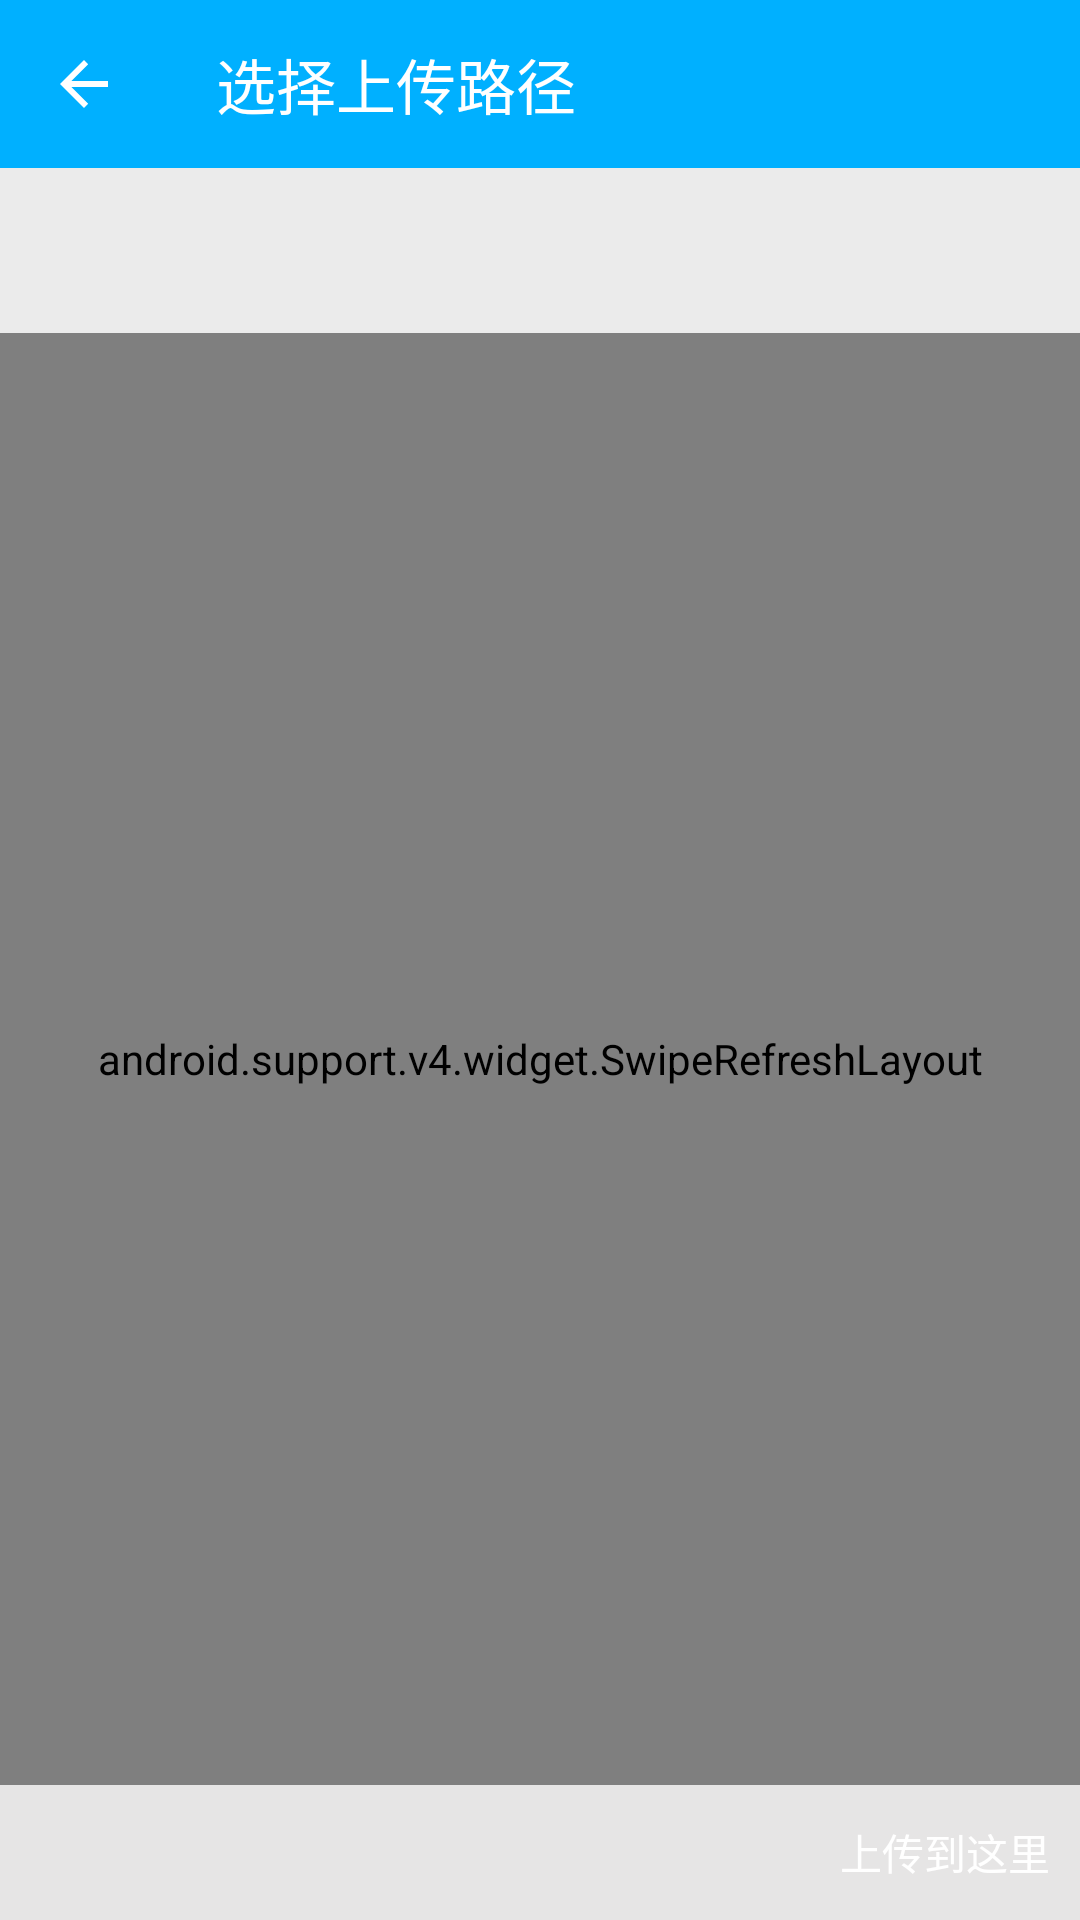

Produce the Android XML layout that renders to this screen, including the resource entries it uses.
<!-- AndroidManifest.xml: application theme AppTheme -->
<!-- res/layout/activity_select_upload_path.xml -->
<?xml version="1.0" encoding="utf-8"?>
<LinearLayout xmlns:android="http://schemas.android.com/apk/res/android"
    xmlns:app="http://schemas.android.com/apk/res-auto"
    xmlns:tools="http://schemas.android.com/tools"
    android:id="@+id/activity_sdcard"
    android:layout_width="match_parent"
    android:layout_height="match_parent"
    android:background="#ebebeb"
    android:fitsSystemWindows="true"
    android:orientation="vertical">

    <android.support.v7.widget.Toolbar
        android:id="@+id/activity_select_path_toolbar"
        android:layout_width="match_parent"
        android:layout_height="?attr/actionBarSize"
        android:background="?attr/colorPrimary"
        app:navigationIcon="?attr/homeAsUpIndicator"
        app:popupTheme="@style/ThemeOverlay.AppCompat.Light"
        app:theme="@style/ThemeOverlay.AppCompat.Dark.ActionBar"
        app:title="选择上传路径"
        app:titleTextColor="@android:color/white" />

    <LinearLayout
        android:layout_width="match_parent"
        android:layout_height="45dp"
        android:layout_marginBottom="5dp"
        android:layout_marginLeft="10dp"
        android:layout_marginRight="10dp"
        android:layout_marginTop="5dp"
        android:background="@drawable/shape_path"
        android:gravity="center_vertical">

        <TextView
            android:id="@+id/activity_select_path_tv_path"
            android:layout_width="wrap_content"
            android:layout_height="wrap_content"
            android:ellipsize="middle"
            android:padding="10dp"
            android:singleLine="true"
            android:textColor="@color/md_blue_grey"
            android:textSize="14sp" />
    </LinearLayout>


    <android.support.v4.widget.SwipeRefreshLayout
        android:id="@+id/activity_select_path_srl"
        android:layout_width="match_parent"
        android:layout_height="0dp"
        android:layout_weight="1">

        <RelativeLayout
            android:layout_width="match_parent"
            android:layout_height="match_parent">

            <ListView
                android:id="@+id/activity_select_path_lv"
                android:layout_width="match_parent"
                android:layout_height="wrap_content"
                android:background="@color/md_white" />

            <FrameLayout
                android:id="@+id/activity_select_path_frameLayout"
                android:layout_width="match_parent"
                android:layout_height="match_parent"
                android:orientation="vertical"
                android:visibility="gone">

                <LinearLayout
                    android:layout_width="wrap_content"
                    android:layout_height="wrap_content"
                    android:layout_gravity="center"
                    android:orientation="vertical"
                    tools:ignore="UselessParent">

                    <TextView
                        android:id="@+id/activity_select_path_tv_hint"
                        android:layout_width="wrap_content"
                        android:layout_height="wrap_content"
                        android:layout_gravity="center"
                        android:text="@string/app_name" />

                    <Button
                        android:id="@+id/activity_select_path_btn_refresh"
                        android:layout_width="wrap_content"
                        android:layout_height="wrap_content"
                        android:layout_gravity="center"
                        android:background="@drawable/btn_bg_activate"
                        android:text="@string/fragment_btn_refresh"
                        android:textColor="@android:color/white" />
                </LinearLayout>
            </FrameLayout>
        </RelativeLayout>


    </android.support.v4.widget.SwipeRefreshLayout>

    <RelativeLayout
        android:layout_width="match_parent"
        android:layout_height="45dp"
        android:background="#e6e5e5">


        <TextView
            android:id="@+id/activity_select_path_upload_path"
            android:layout_width="wrap_content"
            android:layout_height="wrap_content"
            android:layout_alignParentEnd="true"
            android:layout_centerVertical="true"
            android:layout_margin="5dp"
            android:background="@drawable/shape_bt_send_blue"
            android:padding="5dp"
            android:text="@string/activity_select_path_upload_path"
            android:textColor="@color/md_white"
            android:textSize="14sp" />
    </RelativeLayout>
</LinearLayout>
<!-- resources referenced by this layout -->
<resources>
  <color name="md_blue_grey">#546E7A</color>
  <color name="md_white">#ffffff</color>
  <!-- drawable btn_bg_activate (drawable) -->
  <?xml version="1.0" encoding="utf-8"?>
  <selector xmlns:android="http://schemas.android.com/apk/res/android">
      <item android:state_pressed="true">
          <shape>
              <solid android:color="@color/colorPrimary" />
              <corners android:radius="8dp" />
              <stroke android:color="@android:color/transparent"/>
          </shape>
      </item>
      <item>
          <shape>
              <stroke android:color="@android:color/transparent"/>
              <solid android:color="#3acaff" />
              <corners android:radius="8dp" />
          </shape>
      </item>
  </selector>
  <string name="activity_select_path_upload_path">上传到这里</string>
  <string name="app_name">蓝云网盘</string>
  <string name="fragment_btn_refresh">刷新</string>
  <style name="AppTheme" parent="Theme.AppCompat.Light.NoActionBar">
          <item name="colorPrimary">@color/colorPrimary</item>
          <item name="colorPrimaryDark">@color/colorPrimaryDark</item>
          <item name="colorAccent">@color/colorAccent</item>
          <item name="windowActionModeOverlay">true</item>
          <item name="android:windowActionModeOverlay">true</item>
          <item name="android:actionModeBackground">@color/colorPrimary</item>
          <item name="android:itemBackground">@android:color/white</item>
  
          
          
          <item name="android:textAppearanceLargePopupMenu">@style/ItemTextAppearance</item>
          <item name="textAppearanceLargePopupMenu">@style/ItemTextAppearance</item>
  
      </style>
  <color name="colorPrimary">#00b0ff</color>
  <color name="colorPrimaryDark">#00b0ff</color>
  <color name="colorAccent">#00b0ff</color>
  <style name="ItemTextAppearance" parent="@style/TextAppearance.Widget.AppCompat.ExpandedMenu.Item">
          <item name="android:textColor">@android:color/black</item>
      </style>
</resources>
